Photos from the image-classification dataset "dataset" in the GitHub repository atlan-antillia/sol4py. Its 50 classes are: 3x3 basketball, archery, artistic gymnastics, artistic swimming, athletics, badminton, baseball, basketball, beach volleyball, boxing, canoe slalom, canoe sprint, cycling BMX freestyle, cycling BMX racing, cycling mountain bike, cycling road, cycling track, diving, equestrian dressage, equestrian eventing, equestrian jumping, fencing, football, golf, handball, hockey, judo, karate kata, karate kumite, marathon swimming, modern pentathlon, rhythmic gymnastics, rowing, rugby, sailing, shooting, skateboarding, softball, sport climbing, surfing, swimming, table tennis, taekwondo, tennis, trampoline gymnastics, triathlon, volleyball, water polo, weightlifting, wrestling.

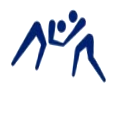
Label: wrestling

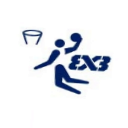
Label: 3x3 basketball

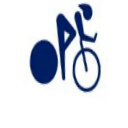
Label: cycling track

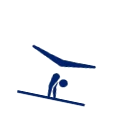
Label: artistic gymnastics

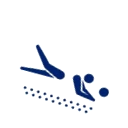
Label: beach volleyball

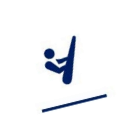
Label: trampoline gymnastics
